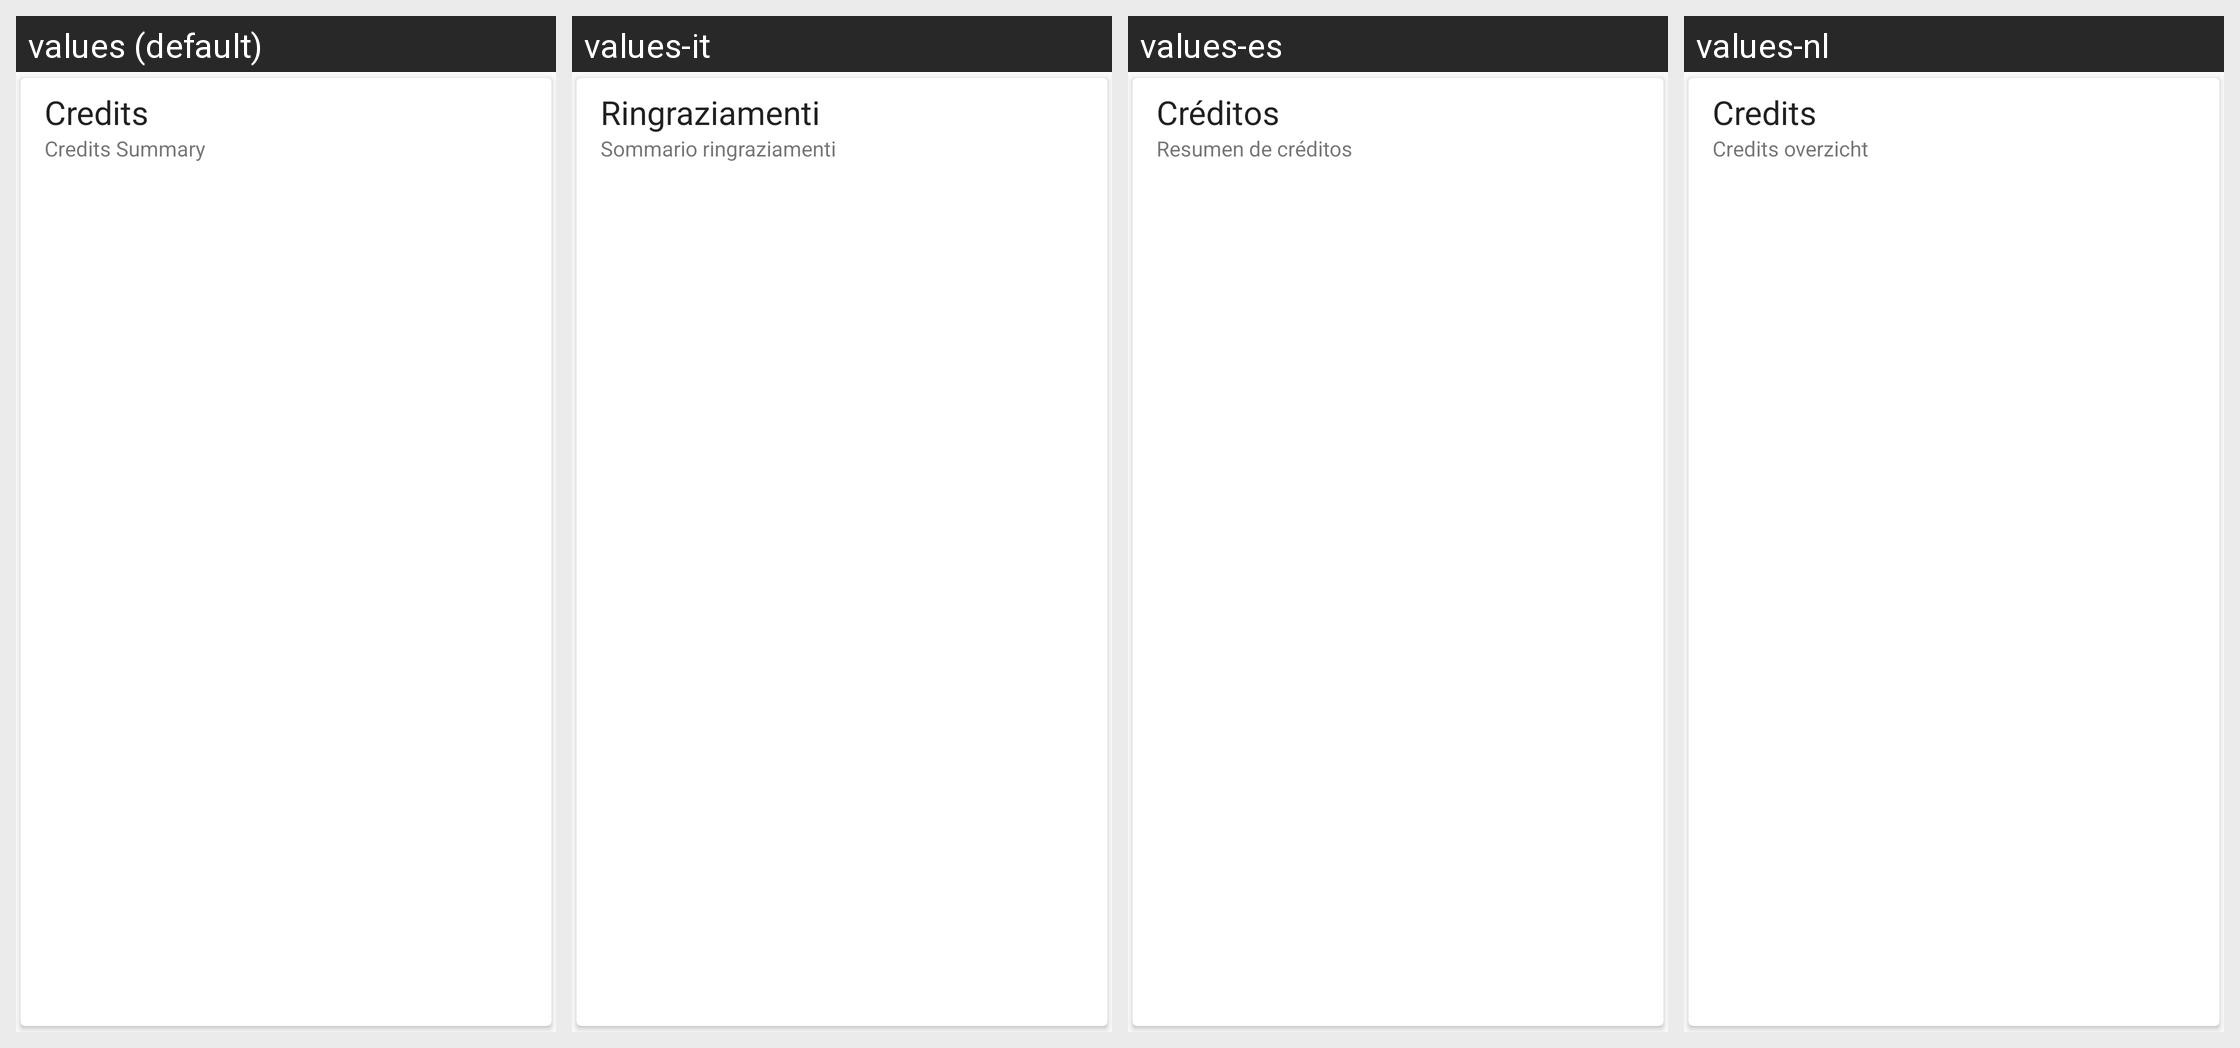

The same Android screen rendered under several of its app's locales, left to right. List the strings drawn on it with the default value and each locale's translation.
Android screen res/layout/card_credits.xml rendered under 4 locales, left to right: values (default), values-it, values-es, values-nl. Device: Nexus 5 (rendered at 1080×1920; each locale shown at half size, 540×960, under a caption strip naming it); theme Theme.RagnarLight.
Other locales in the repository, not shown: values-de, values-pt-rBR, values-ru, values-sk, values-zh-rCN.
Strings drawn on this screen, with the default value and each locale's value (text and hints the layout hard-codes, and strings that could not be matched under every locale, appear in the picture but are not listed):

about_credits_title
  values: Credits
  values-it: Ringraziamenti
  values-es: Créditos
  values-nl: Credits

about_credits_summary
  values: Credits Summary
  values-it: Sommario ringraziamenti
  values-es: Resumen de créditos
  values-nl: Credits overzicht
